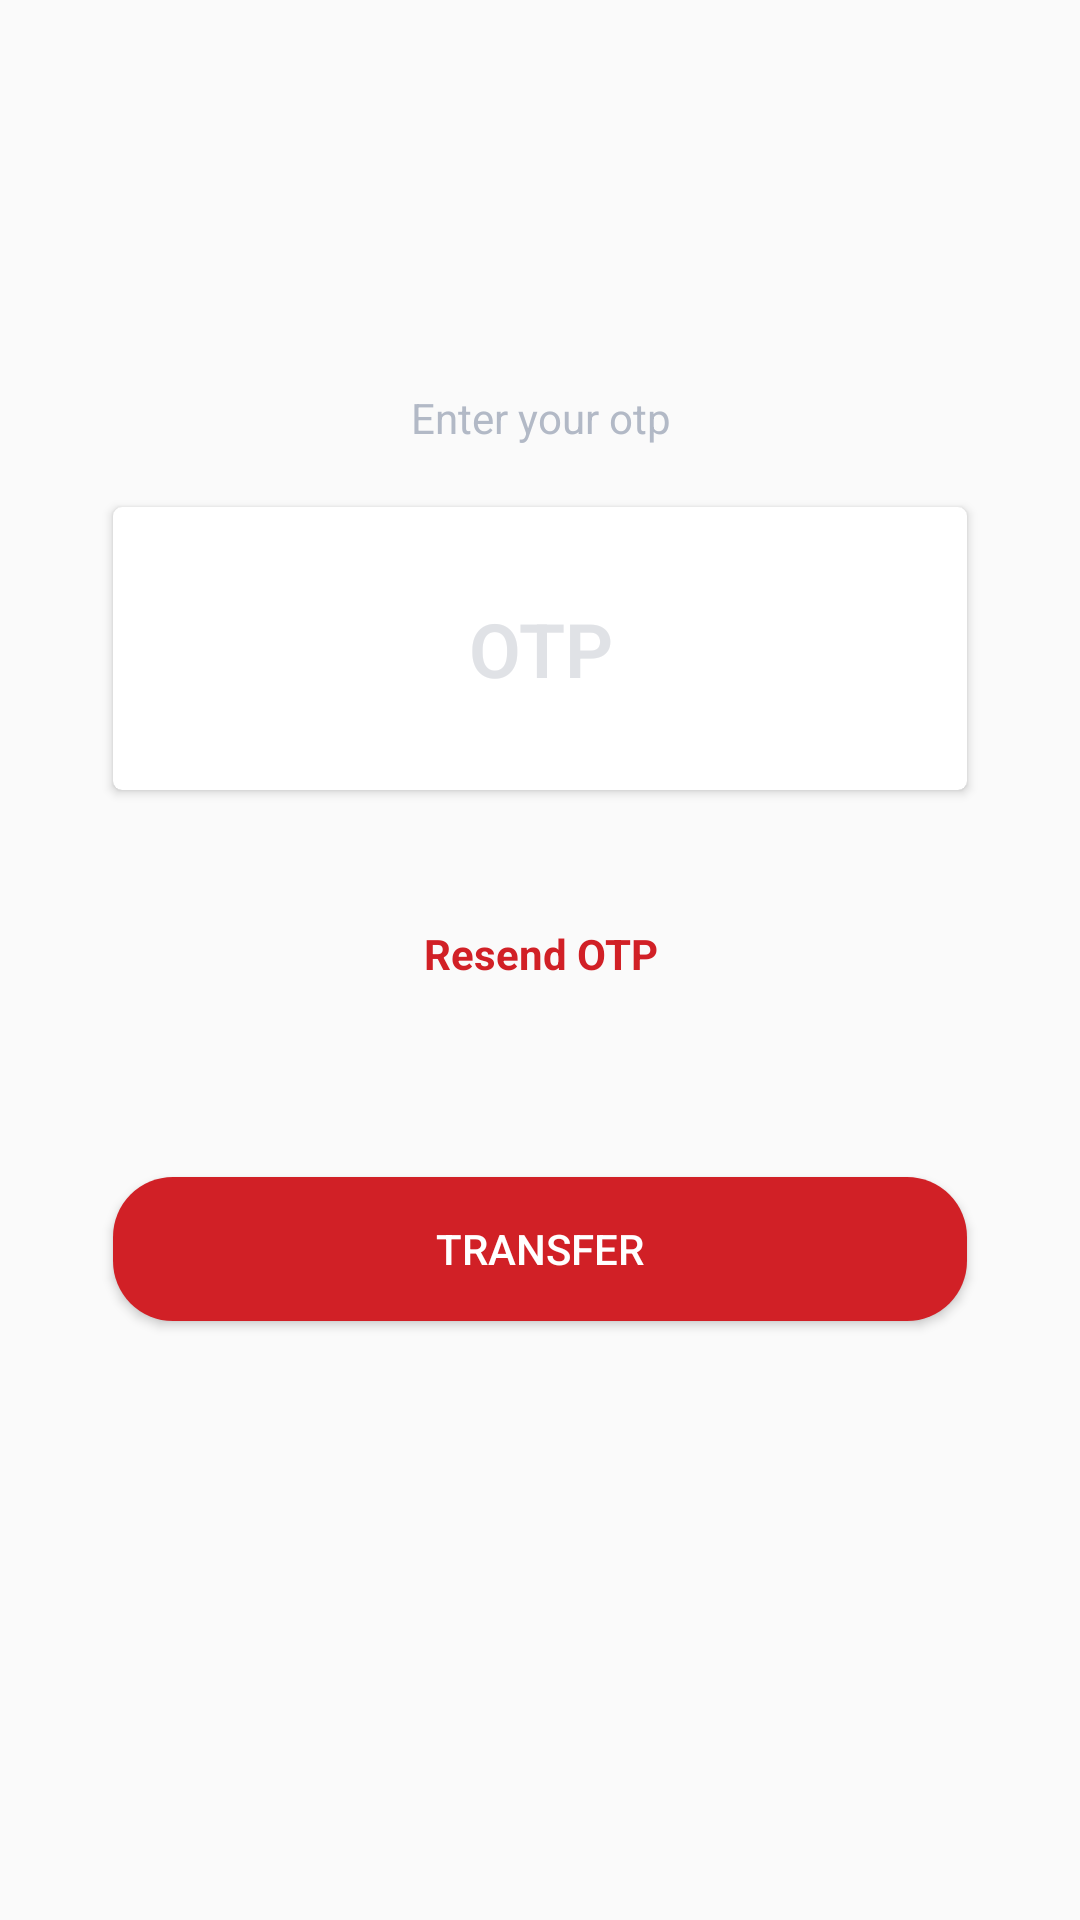

Reconstruct the res/layout file that produces this screen, plus the resources it refers to.
<!-- AndroidManifest.xml: application theme AppTheme -->
<!-- res/layout/frg_fund_transfer_otpview.xml -->
<?xml version="1.0" encoding="utf-8"?>
<LinearLayout xmlns:android="http://schemas.android.com/apk/res/android"
    xmlns:app="http://schemas.android.com/apk/res-auto"
    android:layout_width="match_parent"
    android:layout_height="match_parent"
    android:orientation="vertical"
    android:paddingBottom="60dp">

    <androidx.core.widget.NestedScrollView
        android:layout_width="match_parent"
        android:layout_height="match_parent"
        android:scrollbars="none">

        <LinearLayout
            android:layout_width="match_parent"
            android:layout_height="wrap_content"
            android:layout_gravity="center"
            android:orientation="vertical">

            <TextView
                android:layout_width="match_parent"
                android:layout_height="wrap_content"
                android:layout_marginBottom="-5dp"
                android:layout_marginTop="10dp"
                android:gravity="center"
                android:text="Enter your otp"
                android:textColor="@color/grey_two" />

            <LinearLayout
                android:layout_width="match_parent"
                android:layout_height="wrap_content"
                android:layout_marginTop="10dp"
                android:gravity="center_horizontal"
                android:orientation="vertical">

                <androidx.cardview.widget.CardView
                    android:layout_width="match_parent"
                    android:layout_height="94.3dp"
                    android:layout_marginLeft="37.7dp"
                    android:layout_marginRight="37.7dp"
                    android:layout_marginTop="15dp"
                    android:elevation="5dp"
                    app:cardCornerRadius="3dp">

                    <LinearLayout
                        android:layout_width="match_parent"
                        android:layout_height="match_parent"
                        android:orientation="vertical">

                        
                        
                        
                        
                        
                        
                        
                        
                        
                        

                        <LinearLayout
                            android:layout_width="match_parent"
                            android:layout_height="match_parent"
                            android:gravity="center"
                            android:orientation="horizontal">

                            
                            
                            
                            
                            
                            
                            
                            

                            <EditText
                                android:id="@+id/edt_trnsfr_otp"
                                android:layout_width="match_parent"
                                android:layout_height="wrap_content"
                                android:layout_marginEnd="13.3dp"
                                android:layout_marginStart="13.3dp"
                                android:background="@color/transparent"
                                android:fontFamily="sans-serif-light"
                                android:gravity="center"
                                android:hint="OTP"
                                android:inputType="numberDecimal"
                                android:text=""
                                android:textColor="@color/colorPrimaryDark"
                                android:textColorHint="@color/geryTxt_hint"
                                android:textSize="25sp"
                                android:textStyle="bold" />
                        </LinearLayout>
                    </LinearLayout>
                </androidx.cardview.widget.CardView>

                <TextView
                    android:id="@+id/tv_resend_otp"
                    android:layout_width="wrap_content"
                    android:layout_height="wrap_content"
                    android:layout_marginBottom="35dp"
                    android:layout_marginTop="35dp"
                    android:gravity="center"
                    android:paddingBottom="10dp"
                    android:paddingEnd="20dp"
                    android:paddingLeft="20dp"
                    android:paddingRight="20dp"
                    android:paddingStart="20dp"
                    android:paddingTop="10dp"
                    android:text="Resend OTP"
                    android:textColor="@color/colorPrimaryDark"
                    android:textStyle="bold" />

                <Button
                    android:id="@+id/btn_trnsfr_snd_otp"
                    android:layout_width="match_parent"
                    android:layout_height="wrap_content"
                    android:layout_gravity="center"
                    android:layout_marginBottom="20dp"
                    android:layout_marginLeft="37.7dp"
                    android:layout_marginRight="37.7dp"
                    android:layout_marginTop="20dp"
                    android:background="@drawable/bg_sign_in_button"
                    android:gravity="center"
                    android:paddingLeft="60dp"
                    android:paddingRight="60dp"
                    android:text="Transfer"
                    android:textColor="@color/white"
                    android:textSize="14dp" />

            </LinearLayout>
        </LinearLayout>

    </androidx.core.widget.NestedScrollView>

</LinearLayout>
<!-- resources referenced by this layout -->
<resources>
  <color name="colorPrimaryDark">#d12026</color>
  <color name="geryTxt_hint">#e0e2e6</color>
  <color name="grey_two">#b2b9c6</color>
  <color name="transparent">#00000000</color>
  <color name="white">#ffffff</color>
  <!-- drawable bg_sign_in_button (drawable-mdpi) -->
  <shape xmlns:android="http://schemas.android.com/apk/res/android" android:shape="rectangle" >
      <gradient
          android:startColor="@color/colorPrimaryDark"
          android:endColor="@color/colorPrimaryDark"
          android:gradientRadius="12dp"
          android:angle="90"/>
      <corners
          android:radius="20dp"/>
  
  
  </shape>
  <string name="neft_otp">Type OTP</string>
  <string name="rs">₹</string>
  <style name="AppTheme" parent="Theme.AppCompat.Light.NoActionBar">
          
          <item name="colorPrimary">@color/colorPrimary</item>
          <item name="colorPrimaryDark">@color/colorPrimaryDark</item>
          <item name="colorAccent">@color/colorAccent</item>
          
          
      </style>
  <color name="colorPrimary">#F36368</color>
  <color name="colorAccent">#d12026</color>
</resources>
